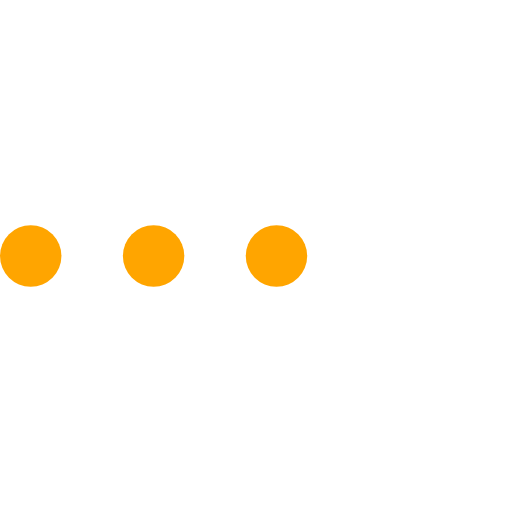
t = 0.00 s
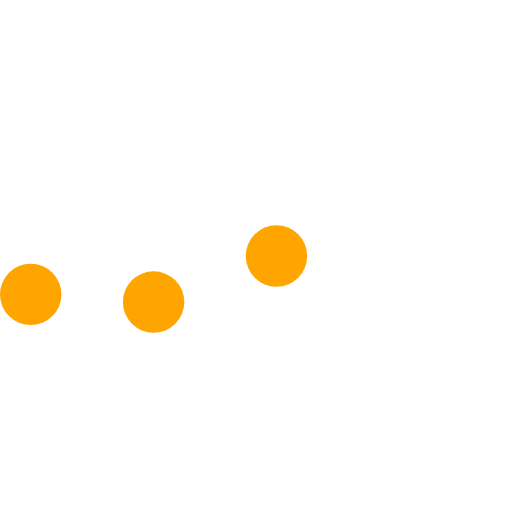
t = 0.23 s
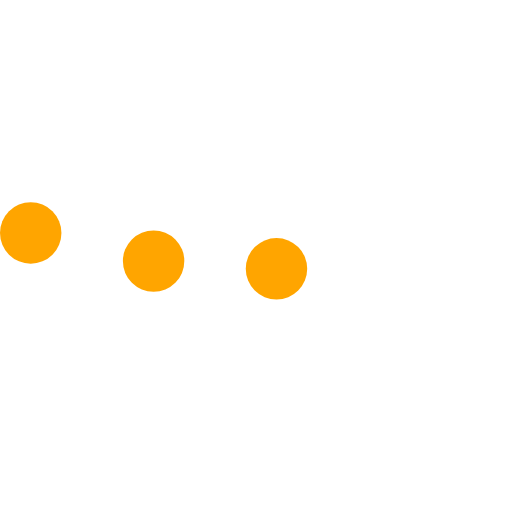
t = 0.43 s
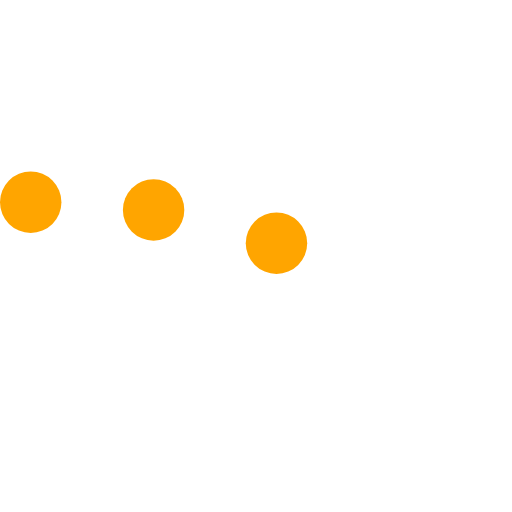
t = 0.68 s
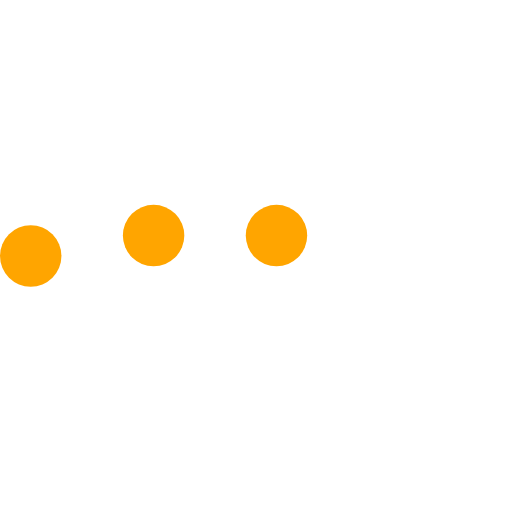
t = 0.85 s
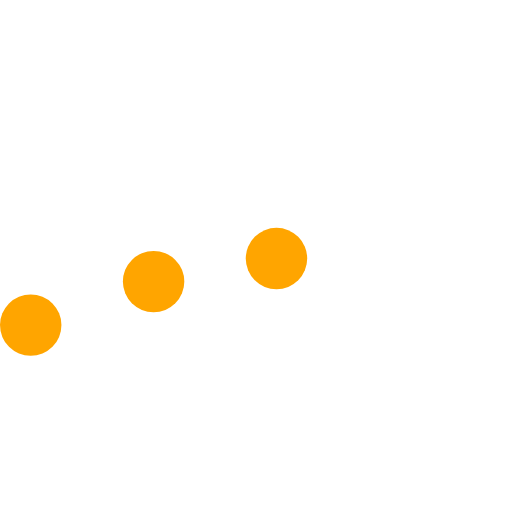
t = 1.08 s

The animated SVG that drew these frames (rendered in a browser with its animation timeline set to each time). Animation: 3 SMIL elements (animateTransform=3); one cycle of 1.30 s, repeats indefinitely.

<svg version="1.1" id="L5" xmlns="http://www.w3.org/2000/svg" xmlns:xlink="http://www.w3.org/1999/xlink" x="0px" y="0px"
  viewBox="0 0 100 100" enable-background="new 0 0 0 0" xml:space="preserve">
  <circle fill="orange" stroke="none" cx="6" cy="50" r="6">
    <animateTransform 
       attributeName="transform" 
       dur="1s" 
       type="translate" 
       values="0 15 ; 0 -15; 0 15" 
       repeatCount="indefinite" 
       begin="0.1"/>
  </circle>
  <circle fill="orange" stroke="none" cx="30" cy="50" r="6">
    <animateTransform 
       attributeName="transform" 
       dur="1s" 
       type="translate" 
       values="0 10 ; 0 -10; 0 10" 
       repeatCount="indefinite" 
       begin="0.2"/>
  </circle>
  <circle fill="orange" stroke="none" cx="54" cy="50" r="6">
    <animateTransform 
       attributeName="transform" 
       dur="1s" 
       type="translate" 
       values="0 5 ; 0 -5; 0 5" 
       repeatCount="indefinite" 
       begin="0.3"/>
  </circle>
</svg>